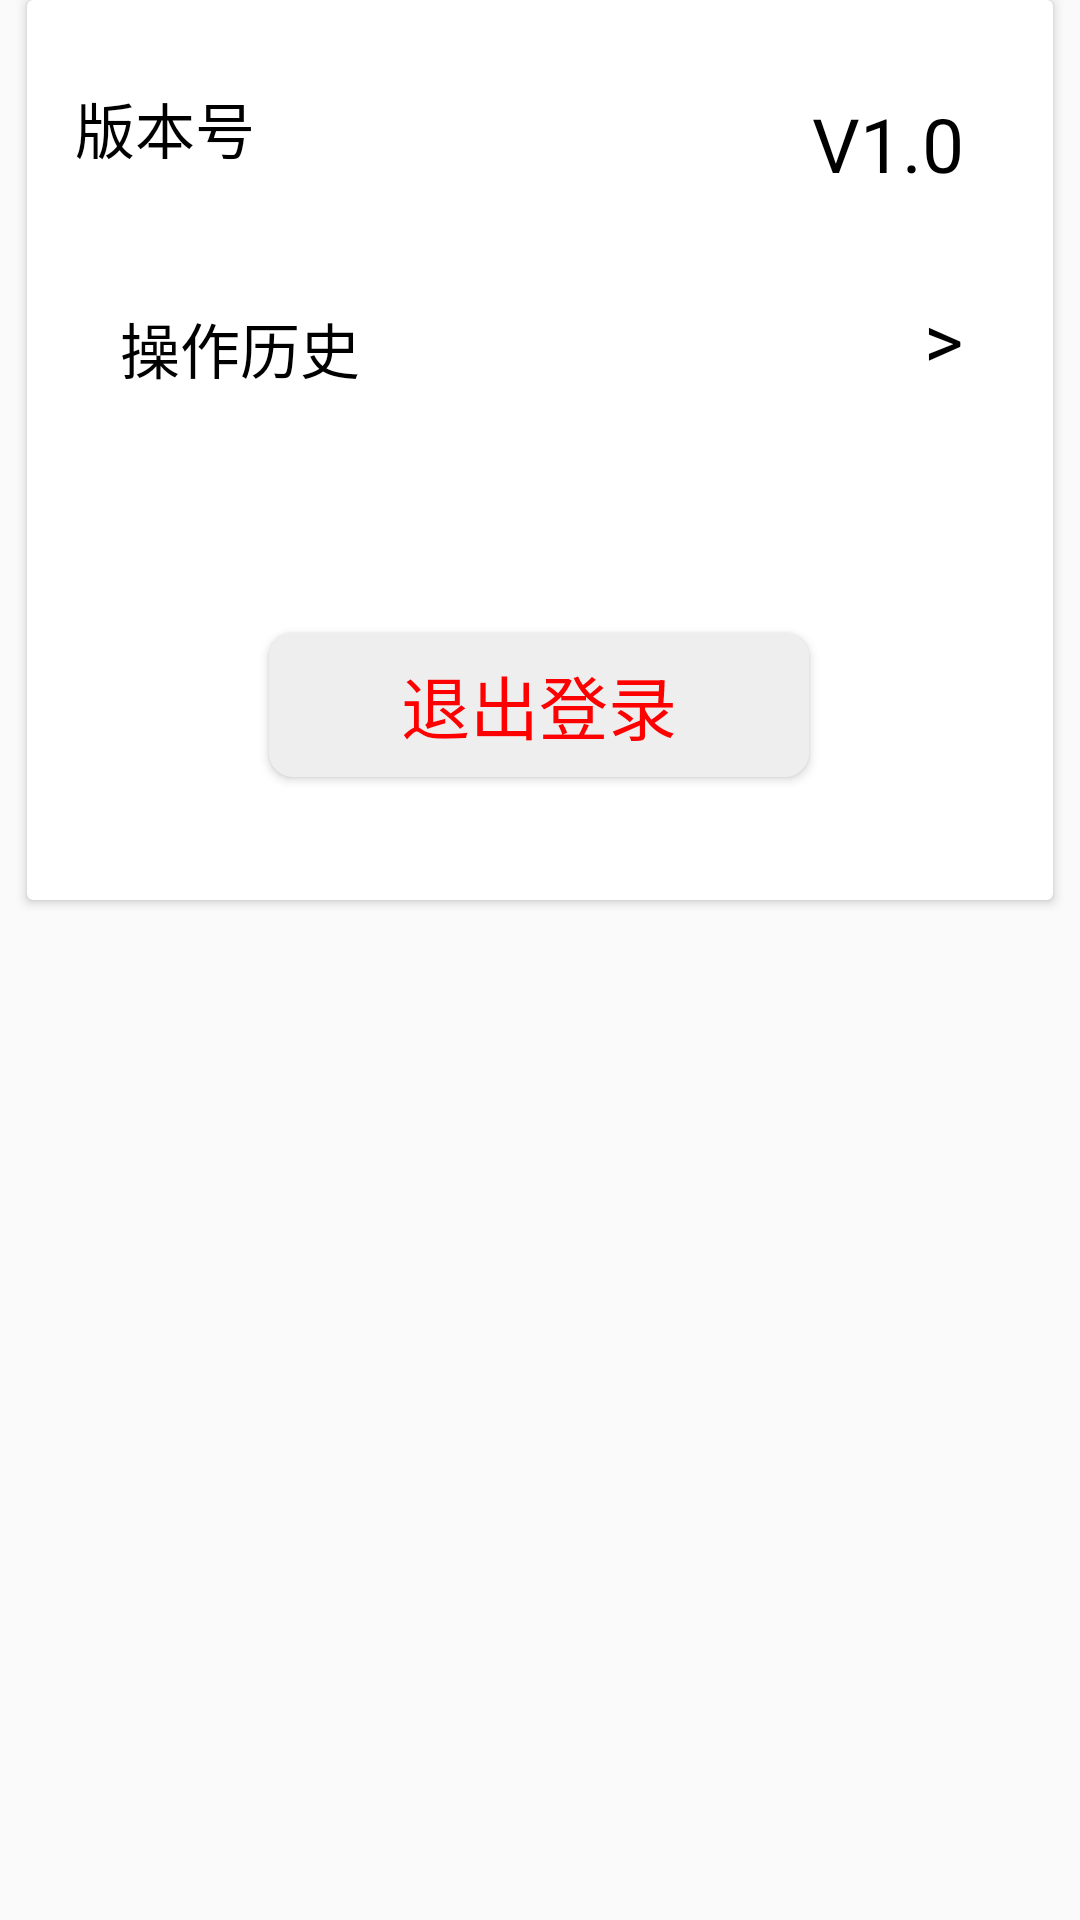

Write the Android layout XML for this screen, with the resource values it uses.
<!-- AndroidManifest.xml: application theme AppTheme -->
<!-- res/layout/fragment_setting.xml -->
<?xml version="1.0" encoding="utf-8"?>

<androidx.constraintlayout.widget.ConstraintLayout xmlns:android="http://schemas.android.com/apk/res/android"
    xmlns:app="http://schemas.android.com/apk/res-auto"
    xmlns:tools="http://schemas.android.com/tools"
    android:layout_width="match_parent"
    android:layout_height="match_parent"
    tools:context=".ui.setting.SettingFragment">

    <androidx.cardview.widget.CardView
        android:id="@+id/cardView"
        android:layout_width="match_parent"
        android:layout_height="300dp"
        android:layout_marginLeft="9dp"
        android:layout_marginRight="9dp"
        app:layout_constraintLeft_toLeftOf="parent"
        app:layout_constraintRight_toRightOf="parent"
        app:layout_constraintTop_toTopOf="parent">

        <androidx.constraintlayout.widget.ConstraintLayout
            android:layout_width="match_parent"
            android:layout_height="match_parent">

            <TextView
                android:id="@+id/textView_setting_versions"
                android:layout_width="110dp"
                android:layout_height="40dp"
                android:layout_marginStart="16dp"
                android:layout_marginLeft="16dp"
                android:layout_marginTop="28dp"
                android:text="版本号"
                android:textColor="#000"
                android:textSize="20sp"
                app:layout_constraintStart_toStartOf="parent"
                app:layout_constraintTop_toTopOf="parent" />

            <TextView
                android:id="@+id/textView_setting_versions_values"
                android:layout_width="110dp"
                android:layout_height="40dp"
                android:layout_marginTop="28dp"
                android:gravity="center"
                android:text="V1.0"
                android:textColor="#000"
                android:textSize="25sp"
                app:layout_constraintEnd_toEndOf="parent"
                app:layout_constraintTop_toTopOf="parent" />

            <TextView
                android:id="@+id/textView_setting_history"
                android:layout_width="110dp"
                android:layout_height="40dp"
                android:layout_marginStart="16dp"
                android:layout_marginLeft="16dp"
                android:layout_marginTop="28dp"
                android:gravity="center"
                android:text="操作历史"
                android:textColor="#000"
                android:textSize="20sp"
                app:layout_constraintStart_toStartOf="parent"
                app:layout_constraintTop_toBottomOf="@id/textView_setting_versions" />

            <TextView
                android:id="@+id/textView_setting_history_values"
                android:layout_width="110dp"
                android:layout_height="40dp"
                android:layout_marginTop="28dp"
                android:layout_marginEnd="30dp"
                android:layout_marginRight="30dp"
                android:gravity="right"
                android:text=">"
                android:textColor="#000"
                android:textSize="25sp"
                app:layout_constraintEnd_toEndOf="parent"
                app:layout_constraintTop_toBottomOf="@id/textView_setting_versions_values" />

            <Button
                android:id="@+id/button_sign_out"
                android:layout_width="180dp"
                android:layout_height="wrap_content"
                android:background="@drawable/rounded_button_sign_out"
                android:text="退出登录"
                android:textColor="#f00"
                android:textSize="23sp"
                app:layout_constraintBottom_toBottomOf="parent"
                app:layout_constraintEnd_toEndOf="parent"
                app:layout_constraintHorizontal_bias="0.497"
                app:layout_constraintStart_toStartOf="parent"
                app:layout_constraintTop_toTopOf="parent"
                app:layout_constraintVertical_bias="0.837" />

        </androidx.constraintlayout.widget.ConstraintLayout>

    </androidx.cardview.widget.CardView>


</androidx.constraintlayout.widget.ConstraintLayout>
<!-- resources referenced by this layout -->
<resources>
  <!-- drawable rounded_button_sign_out (drawable-v24) -->
  <?xml version="1.0" encoding="utf-8"?>
  
  <shape xmlns:android="http://schemas.android.com/apk/res/android"
      android:shape="rectangle">
      <solid android:color="#eee" />
      <corners android:radius="8dp" />
  </shape>
  <style name="AppTheme" parent="Theme.AppCompat.Light.NoActionBar">
          
          <item name="colorPrimary">@color/colorPrimary</item>
          <item name="colorPrimaryDark">@color/colorPrimaryDark</item>
          <item name="colorAccent">#fff</item>
          <item name="toolbarStyle">@style/ClubToolbar</item>
      </style>
  <color name="colorPrimary">#F8F8F8</color>
  <color name="colorPrimaryDark">#827F7F</color>
  <style name="ClubToolbar" parent="Widget.AppCompat.Toolbar">
          <item name="contentInsetStart">0dp</item>
      </style>
</resources>
